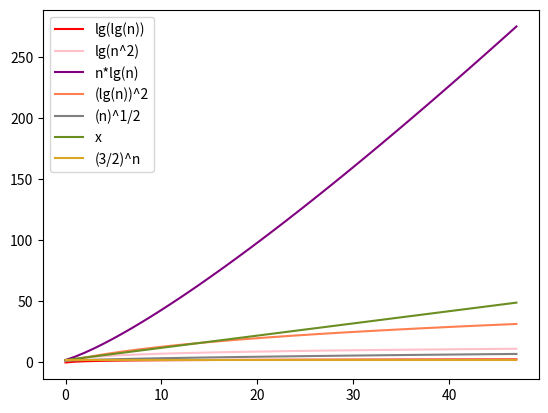

Source code (Python):
# -*- coding: utf-8 -*-

#%%
import math
import matplotlib.pyplot as plt
def graph():
    f1 = []
    f2 = []
    f3 = []
    f4 = []
    f5 = []
    f6 = []
    f7 = []
    f8 = []
    f9 = []
    f10 = []
    f11 = []
    f13 = []
    f14 = []
    f15 = []
    for x in range(2,50):
        print(x)
        #f1.append((2 ** x))
        f2.append(math.log(math.log(x,2), 2))
        #f3.append(((x ** 3) + math.log(x,2)))
        f4.append(math.log((x ** 2),2))
       # f5.append((x - (x ** 2) + (5*(x**3))))
       # f6.append((x ** x))
        #f7.append((x ** 2))
     #   f8.append((x ** 3))
        f9.append((x * math.log(x,2)))
        f10.append((math.log(x,2) ** 2))
        f11.append((x ** (1/2)))
        #f13.append(math.factorial(x))
        f14.append(x)
        f15.append(((3/2) ** 2))
    #plt.subplot(1,1,1); plt.plot(f1, color= 'blue', label = '2^x')
    #plt.legend()
    plt.subplot(1,1,1); plt.plot(f2, color= 'red', label = 'lg(lg(n))')
    plt.legend()
    #plt.subplot(1,1,1); plt.plot(f3, color= 'black', label = 'n^3 + lg(n)')
    #plt.legend()
    plt.subplot(1,1,1); plt.plot(f4, color= 'pink', label = 'lg(n^2)')
    plt.legend()
    #plt.subplot(1,1,1); plt.plot(f5, color= 'yellow', label = 'n - n^2 + 5n^3')
    #plt.legend()
    #plt.subplot(1,1,1); plt.plot(f6, color= 'orange', label = 'n^n')
    #plt.legend()
    #plt.subplot(1,1,1); plt.plot(f7, color= 'steelblue', label = 'n^2')
    #plt.legend()
    #plt.subplot(1,1,1); plt.plot(f8, color= 'crimson', label = 'n^3')
    #plt.legend()
    plt.subplot(1,1,1); plt.plot(f9, color= 'purple', label = 'n*lg(n)')
    plt.legend()
    plt.subplot(1,1,1); plt.plot(f10, color= 'coral', label = '(lg(n))^2')
    plt.legend()
    plt.subplot(1,1,1); plt.plot(f11, color= 'grey', label = '(n)^1/2')
    plt.legend()
    #plt.subplot(1,1,1); plt.plot(f13, color= 'navy', label = 'n!')
    #plt.legend()
    plt.subplot(1,1,1); plt.plot(f14, color= 'olivedrab', label = 'x')
    plt.legend()
    plt.subplot(1,1,1); plt.plot(f15, color= 'goldenrod', label = '(3/2)^n')
    plt.legend()
    plt.show()
graph()